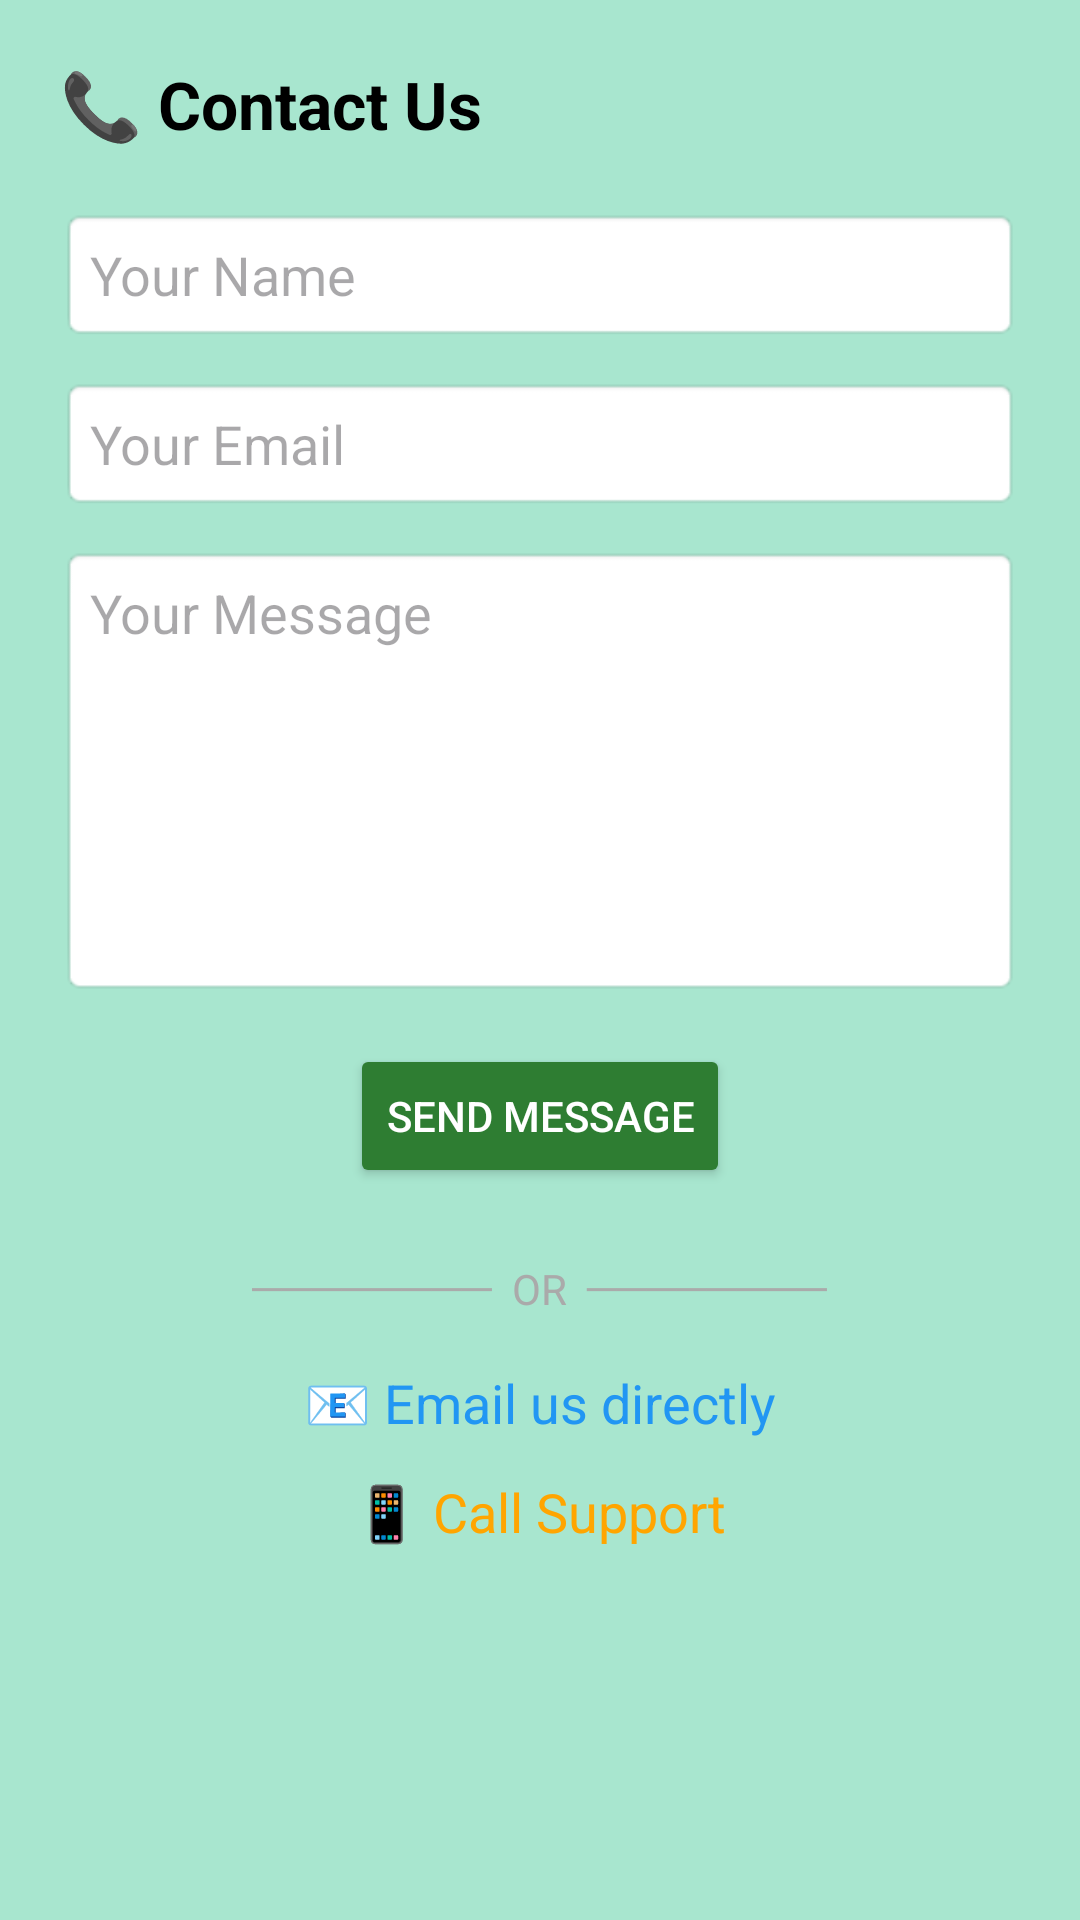

Android layout source for this screen:
<!-- AndroidManifest.xml: application theme Theme.AgriPool -->
<!-- res/layout/activity_contact_us.xml -->
<?xml version="1.0" encoding="utf-8"?>
<ScrollView xmlns:android="http://schemas.android.com/apk/res/android"
    android:layout_width="match_parent"
    android:layout_height="match_parent"
    android:background="@color/light_green_bg"
    android:padding="20dp">

    <LinearLayout
        android:layout_width="match_parent"
        android:layout_height="wrap_content"
        android:orientation="vertical"
        android:gravity="center_horizontal">

        <TextView
            android:text="📞 Contact Us"
            android:textSize="22sp"
            android:textStyle="bold"
            android:textColor="@android:color/black"
            android:layout_marginBottom="20dp"
            android:layout_height="wrap_content"
            android:layout_width="match_parent"/>

        
        <EditText
            android:id="@+id/etName"
            android:layout_width="match_parent"
            android:layout_height="wrap_content"
            android:hint="Your Name"
            android:background="@android:drawable/editbox_background"
            android:padding="10dp"
            android:layout_marginBottom="12dp" />

        
        <EditText
            android:id="@+id/etEmail"
            android:layout_width="match_parent"
            android:layout_height="wrap_content"
            android:hint="Your Email"
            android:inputType="textEmailAddress"
            android:background="@android:drawable/editbox_background"
            android:padding="10dp"
            android:layout_marginBottom="12dp" />

        
        <EditText
            android:id="@+id/etMessage"
            android:layout_width="match_parent"
            android:layout_height="150dp"
            android:hint="Your Message"
            android:gravity="top"
            android:background="@android:drawable/editbox_background"
            android:padding="10dp"
            android:layout_marginBottom="16dp" />

        
        <Button
            android:id="@+id/btnSubmit"
            android:layout_width="wrap_content"
            android:layout_height="wrap_content"
            android:text="Send Message"
            android:backgroundTint="@color/deep_green"
            android:textColor="@android:color/white" />

        
        <TextView
            android:layout_width="wrap_content"
            android:layout_height="wrap_content"
            android:text="────────  OR  ────────"
            android:textColor="@android:color/darker_gray"
            android:layout_marginTop="24dp"
            android:layout_marginBottom="16dp"/>

        
        <TextView
            android:id="@+id/tvEmail"
            android:layout_width="wrap_content"
            android:layout_height="wrap_content"
            android:text="📧 Email us directly"
            android:textSize="18sp"
            android:textColor="@color/soft_blue"
            android:layout_marginBottom="12dp" />

        <TextView
            android:id="@+id/tvPhone"
            android:layout_width="wrap_content"
            android:layout_height="wrap_content"
            android:text="📱 Call Support"
            android:textSize="18sp"
            android:textColor="@color/soft_orange" />
    </LinearLayout>
</ScrollView>
<!-- resources referenced by this layout -->
<resources>
  <color name="deep_green">#2E7D32</color>
  <color name="light_green_bg">#A8E6CF</color>
  <color name="soft_blue">#2196F3</color>
  <color name="soft_orange">#FFA500</color>
  <style name="Theme.AgriPool" parent="Base.Theme.AgriPool" />
  <style name="Base.Theme.AgriPool" parent="Theme.Material3.DayNight.NoActionBar">
          
          
      </style>
</resources>
